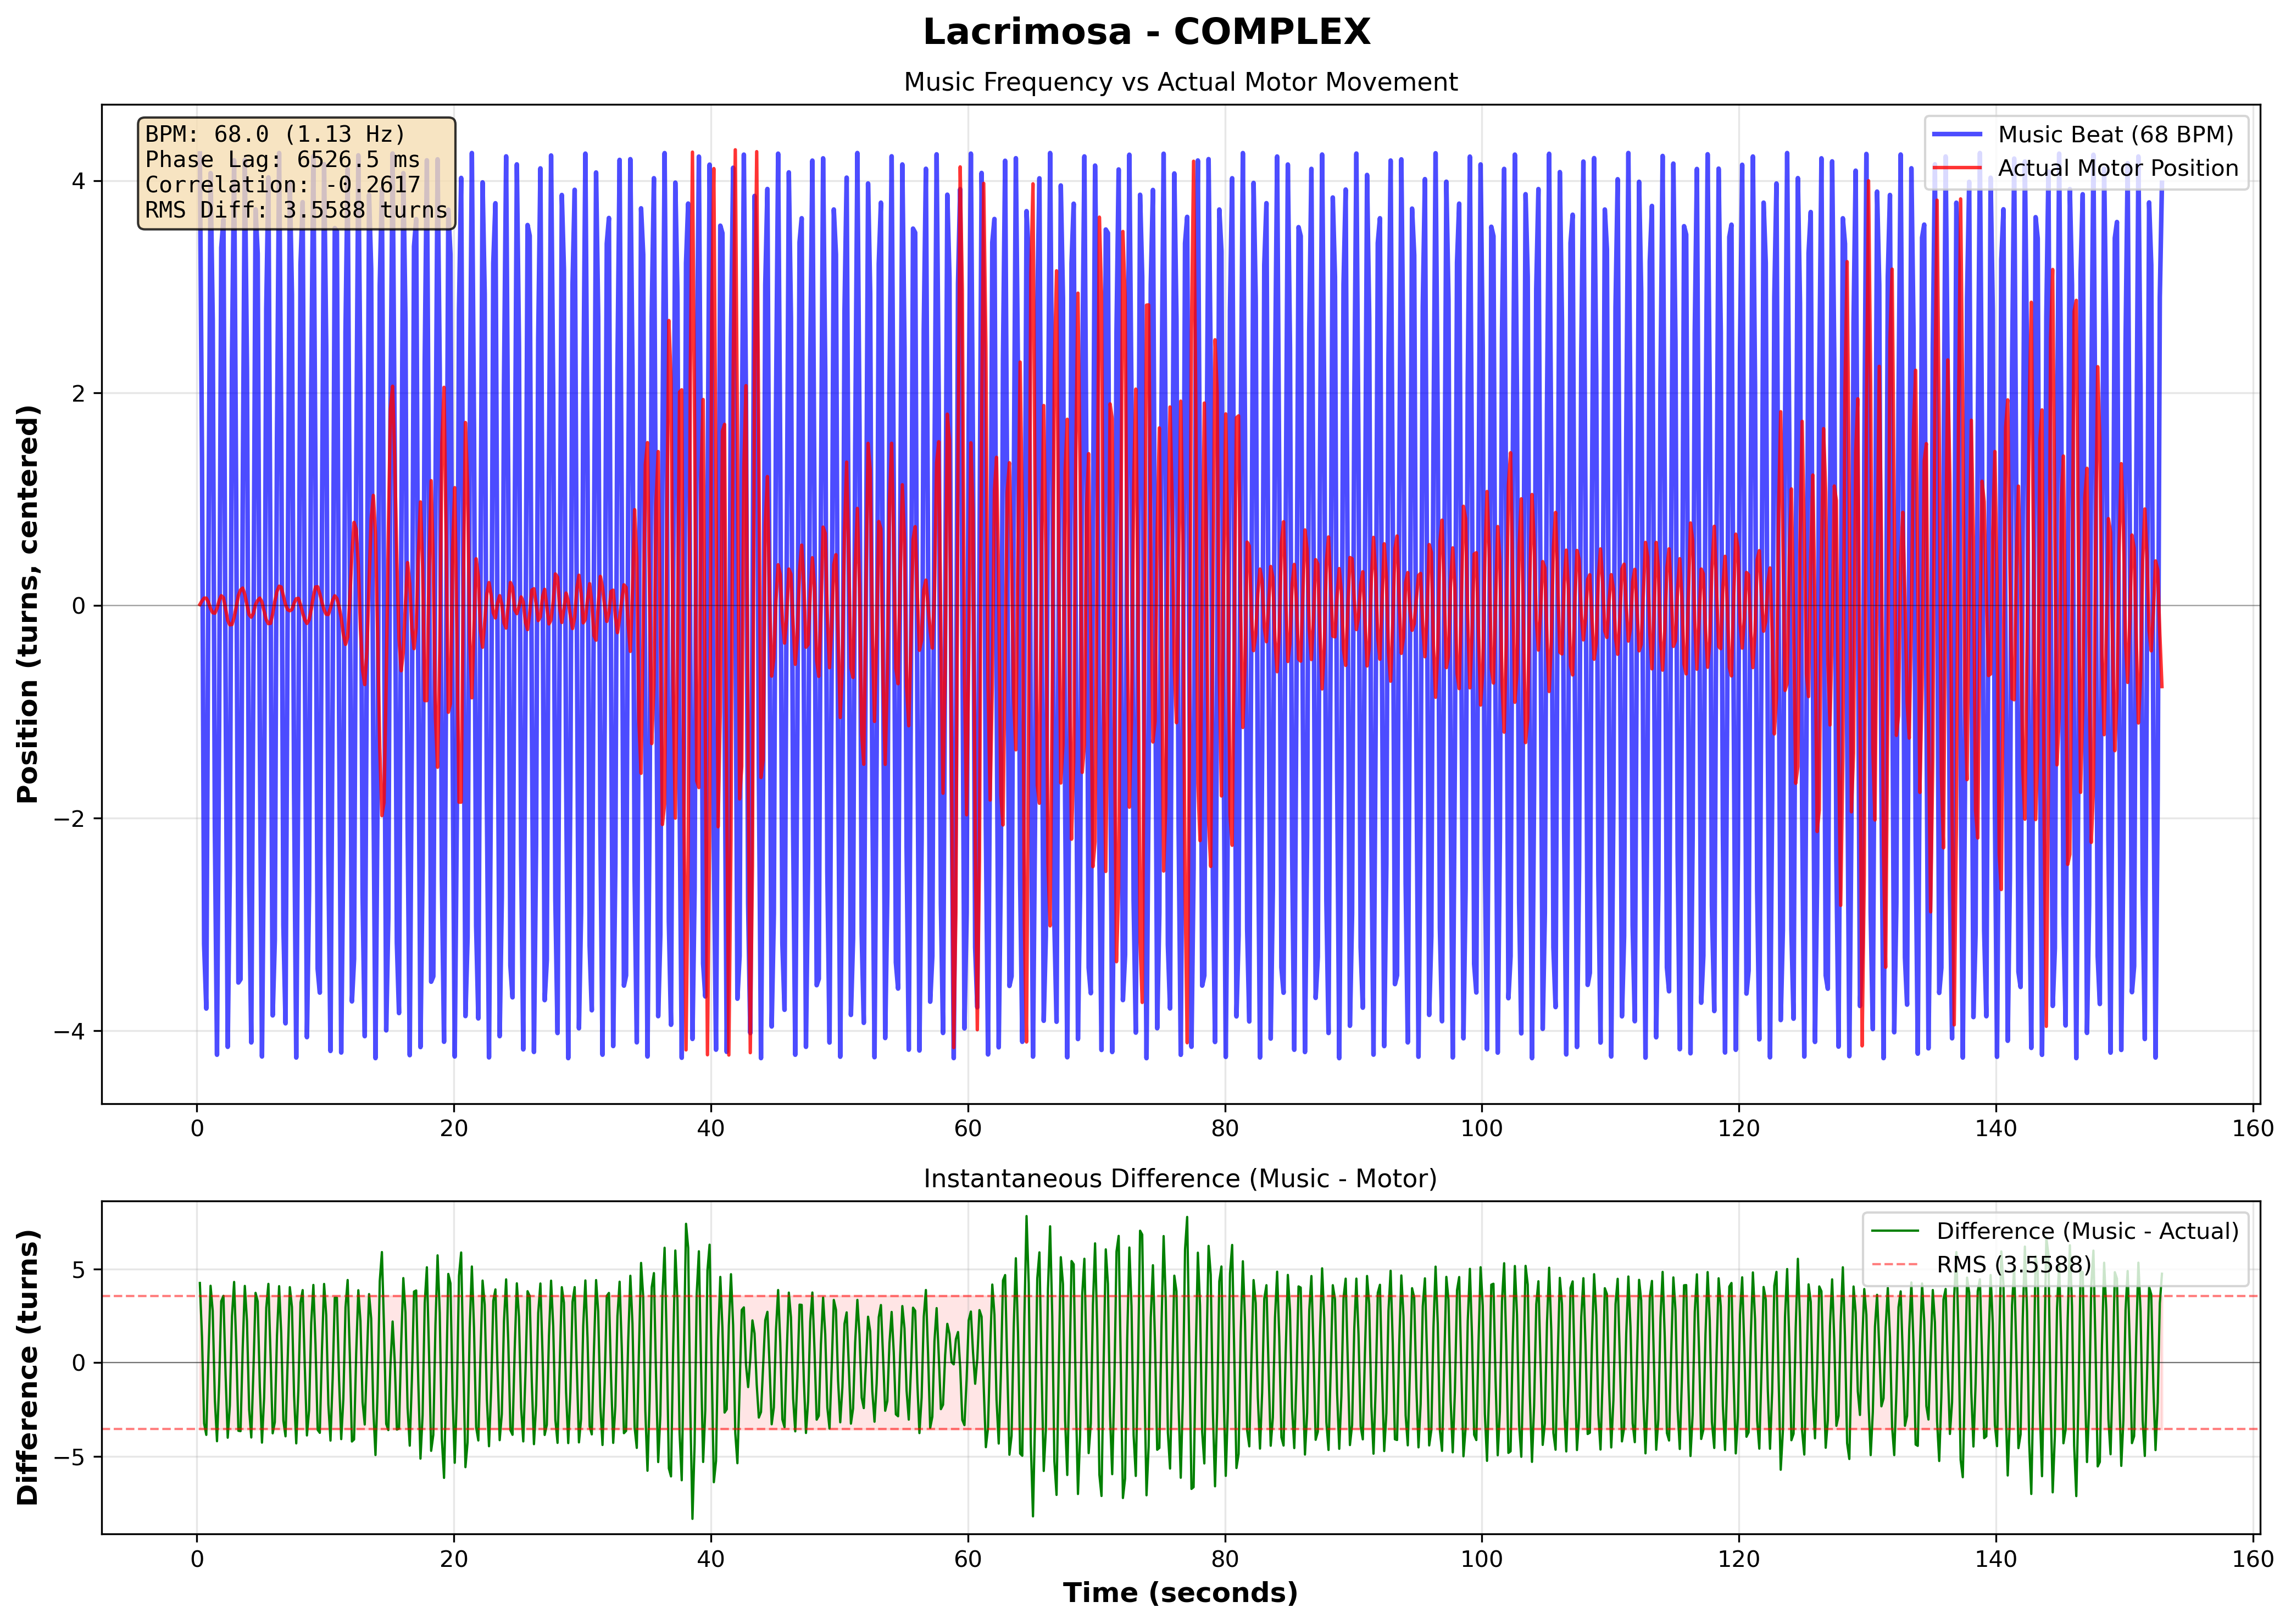

The table this chart was drawn from, first rows:
# Music-Motor Synchronization Data
# Song: Lacrimosa
# Pattern: complex
# BPM: 68.0
# Music Frequency: 1.133 Hz
# Phase Lag: 6526.49 ms
# Correlation: -0.261732
# RMS Difference: 3.558783
Time (s), Music Sinusoid, Actual Position (centered), Difference
0.2272, 4.254, 0.009512, 4.245
0.3945, 1.389, 0.04429, 1.345
0.5598, -3.184, 0.07004, -3.254
0.7281, -3.792, 0.07004, -3.862
0.8946, 0.3702, 0.03218, 0.338
1.061, 4.069, -0.0279, 4.097
1.228, 2.689, -0.0675, 2.756
1.395, -2.083, -0.07141, -2.011
1.561, -4.226, -0.02626, -4.2
1.728, -1.108, 0.04689, -1.154
1.893, 3.369, 0.09262, 3.276
2.062, 3.633, 0.07352, 3.559
2.228, -0.679, -0.02811, -0.6509
2.395, -4.152, -0.1388, -4.013
2.56, -2.486, -0.1814, -2.305
2.727, 2.302, -0.1789, 2.481
2.893, 4.19, -0.1115, 4.302
3.059, 0.8796, -0.0109, 0.8905
3.226, -3.547, 0.09545, -3.642
3.393, -3.516, 0.1468, -3.663
3.56, 0.9221, 0.165, 0.757
3.726, 4.196, 0.1052, 4.09
3.893, 2.231, 0.00581, 2.225
4.063, -2.598, -0.08561, -2.513
4.228, -4.111, -0.109, -4.002
4.395, -0.5203, -0.07291, -0.4474
4.562, 3.729, 0.01076, 3.718
4.728, 3.311, 0.04822, 3.263
4.895, -1.249, 0.07077, -1.32
5.061, -4.243, 0.03262, -4.276
5.228, -1.932, -0.05212, -1.88
5.395, 2.792, -0.1336, 2.925
5.561, 4.029, -0.17, 4.199
5.728, 0.2191, -0.1675, 0.3867
5.894, -3.856, -0.07739, -3.779
6.06, -3.146, 0.03758, -3.184
6.229, 1.564, 0.1334, 1.43
6.395, 4.258, 0.1825, 4.076
6.559, 1.728, 0.1744, 1.554
6.728, -3.008, 0.09152, -3.099
6.894, -3.931, 0.008442, -3.939
7.062, 0.08063, -0.03864, 0.1193
7.228, 3.976, -0.04883, 4.025
7.394, 2.927, -0.03675, 2.964
7.559, -1.733, 0.02175, -1.755
7.728, -4.253, 0.06348, -4.316
7.895, -1.384, 0.06873, -1.452
8.061, 3.208, 0.007765, 3.2
8.228, 3.796, -0.0697, 3.866
8.394, -0.3378, -0.1346, -0.2032
8.56, -4.061, -0.168, -3.893
8.728, -2.687, -0.1356, -2.551
... 865 more rows
